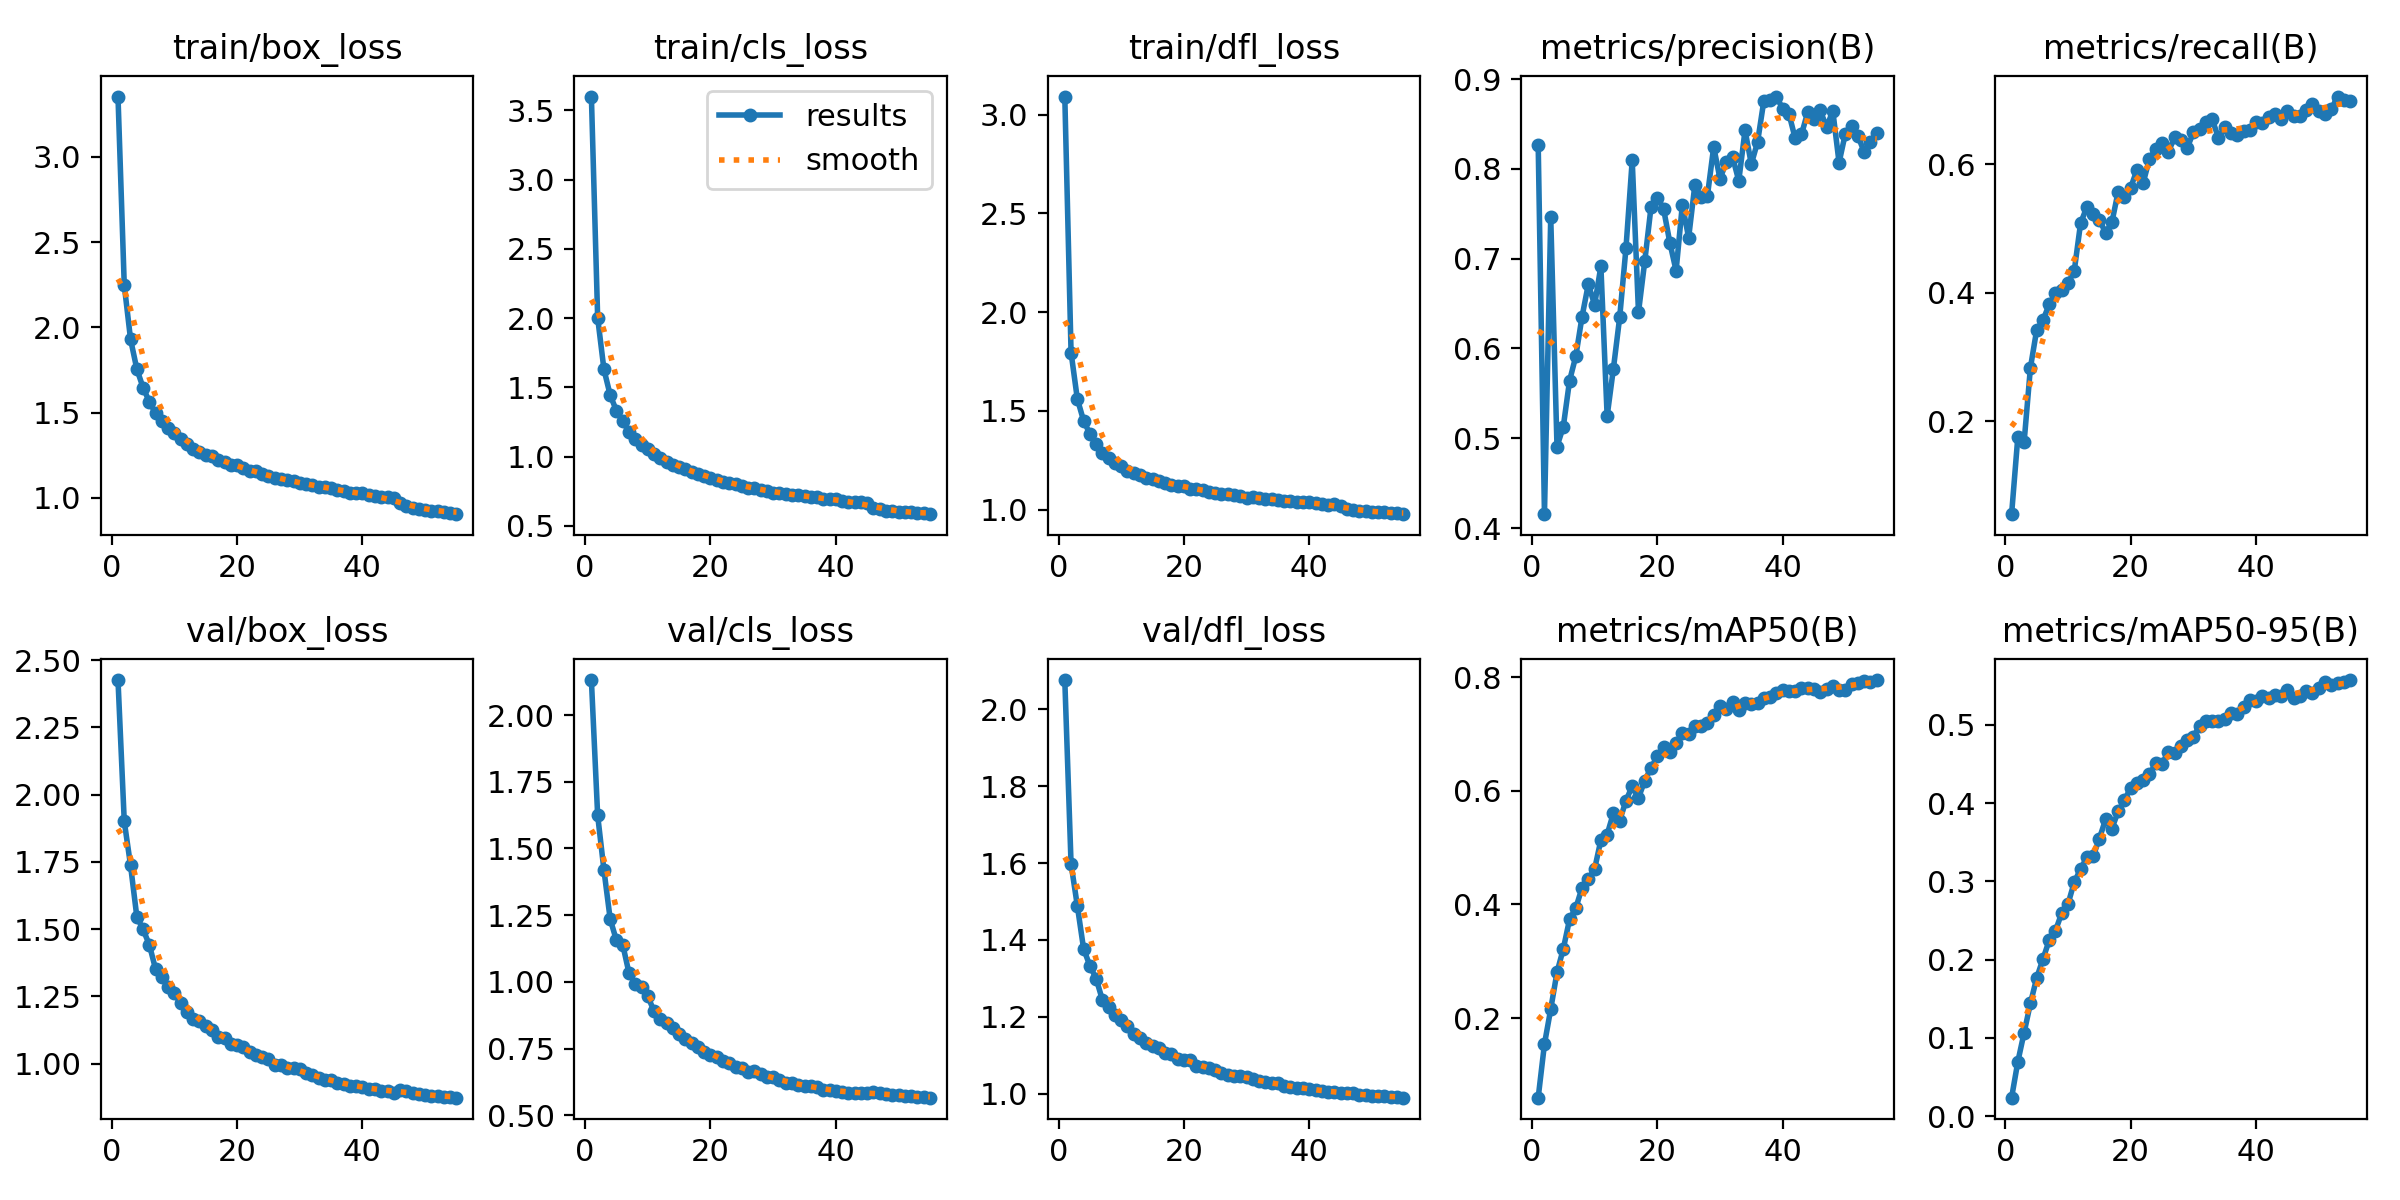

Data behind this chart, as committed beside it:
epoch, train/box_loss, train/cls_loss, train/dfl_loss, metrics/precision(B), metrics/recall(B), metrics/mAP50(B), metrics/mAP50-95(B), val/box_loss, val/cls_loss, val/dfl_loss, lr/pg0, lr/pg1, lr/pg2
1, 3.354, 3.599, 3.091, 0.827, 0.0553, 0.05979, 0.02362, 2.426, 2.131, 2.076, 0.0002774, 0.0002774, 0.0002774
2, 2.248, 2.003, 1.796, 0.4155, 0.176, 0.1542, 0.06969, 1.901, 1.624, 1.598, 0.0005451, 0.0005451, 0.0005451
3, 1.931, 1.631, 1.561, 0.7459, 0.1678, 0.2157, 0.1068, 1.738, 1.42, 1.489, 0.0008027, 0.0008027, 0.0008027
4, 1.756, 1.444, 1.45, 0.4908, 0.2828, 0.2805, 0.144, 1.547, 1.235, 1.377, 0.000788, 0.000788, 0.000788
5, 1.647, 1.332, 1.384, 0.5127, 0.3418, 0.3215, 0.1765, 1.499, 1.155, 1.333, 0.000773, 0.000773, 0.000773
6, 1.565, 1.256, 1.331, 0.5639, 0.3567, 0.3737, 0.2006, 1.442, 1.14, 1.3, 0.000758, 0.000758, 0.000758
7, 1.496, 1.178, 1.288, 0.5913, 0.3818, 0.3938, 0.2248, 1.351, 1.033, 1.244, 0.000743, 0.000743, 0.000743
8, 1.452, 1.125, 1.264, 0.6355, 0.399, 0.4296, 0.237, 1.324, 0.9922, 1.225, 0.000728, 0.000728, 0.000728
9, 1.407, 1.084, 1.238, 0.6716, 0.4045, 0.4444, 0.2596, 1.284, 0.9794, 1.205, 0.0007131, 0.0007131, 0.0007131
10, 1.38, 1.055, 1.219, 0.6485, 0.4145, 0.4625, 0.2711, 1.263, 0.9462, 1.191, 0.000698, 0.000698, 0.000698
11, 1.345, 1.019, 1.196, 0.6915, 0.434, 0.5134, 0.2991, 1.224, 0.8898, 1.176, 0.0006831, 0.0006831, 0.0006831
12, 1.317, 0.9897, 1.185, 0.5247, 0.5075, 0.5232, 0.3156, 1.192, 0.86, 1.157, 0.0006681, 0.0006681, 0.0006681
13, 1.289, 0.9613, 1.175, 0.5776, 0.5331, 0.5609, 0.3306, 1.168, 0.8442, 1.145, 0.0006531, 0.0006531, 0.0006531
14, 1.271, 0.9383, 1.162, 0.6345, 0.5216, 0.5476, 0.3318, 1.16, 0.8287, 1.133, 0.0006381, 0.0006381, 0.0006381
15, 1.252, 0.9228, 1.155, 0.7114, 0.5132, 0.5826, 0.3546, 1.139, 0.8029, 1.125, 0.0006231, 0.0006231, 0.0006231
16, 1.246, 0.9135, 1.148, 0.8095, 0.493, 0.6086, 0.3793, 1.127, 0.7843, 1.119, 0.0006081, 0.0006081, 0.0006081
17, 1.225, 0.8917, 1.136, 0.6403, 0.5093, 0.5877, 0.3675, 1.101, 0.7698, 1.107, 0.0005931, 0.0005931, 0.0005931
18, 1.211, 0.8749, 1.128, 0.697, 0.5571, 0.6182, 0.3893, 1.094, 0.756, 1.102, 0.0005781, 0.0005781, 0.0005781
19, 1.195, 0.8612, 1.122, 0.7575, 0.549, 0.6408, 0.4034, 1.074, 0.7372, 1.091, 0.0005631, 0.0005631, 0.0005631
20, 1.191, 0.8492, 1.118, 0.7681, 0.5633, 0.6607, 0.4199, 1.069, 0.7255, 1.087, 0.0005481, 0.0005481, 0.0005481
21, 1.173, 0.8325, 1.106, 0.7555, 0.5908, 0.6771, 0.4259, 1.064, 0.7192, 1.087, 0.0005331, 0.0005331, 0.0005331
22, 1.156, 0.8155, 1.103, 0.7178, 0.571, 0.6688, 0.4297, 1.043, 0.7034, 1.073, 0.0005181, 0.0005181, 0.0005181
23, 1.157, 0.8124, 1.1, 0.6865, 0.6083, 0.6841, 0.4368, 1.033, 0.6954, 1.07, 0.0005031, 0.0005031, 0.0005031
24, 1.141, 0.8021, 1.092, 0.7602, 0.6232, 0.7019, 0.4509, 1.026, 0.6808, 1.066, 0.0004881, 0.0004881, 0.0004881
25, 1.128, 0.7899, 1.087, 0.7233, 0.6325, 0.7009, 0.45, 1.019, 0.6781, 1.063, 0.0004731, 0.0004731, 0.0004731
26, 1.118, 0.7755, 1.079, 0.7824, 0.6185, 0.7148, 0.4656, 0.9959, 0.6636, 1.053, 0.0004581, 0.0004581, 0.0004581
27, 1.111, 0.7741, 1.08, 0.7681, 0.6417, 0.7143, 0.4644, 0.9937, 0.6652, 1.05, 0.0004432, 0.0004432, 0.0004432
28, 1.104, 0.7614, 1.073, 0.7702, 0.6376, 0.7202, 0.4729, 0.9838, 0.6534, 1.046, 0.0004282, 0.0004282, 0.0004282
29, 1.098, 0.754, 1.069, 0.8244, 0.6247, 0.7342, 0.4807, 0.984, 0.6451, 1.046, 0.0004132, 0.0004132, 0.0004132
30, 1.086, 0.74, 1.061, 0.789, 0.6492, 0.7492, 0.4847, 0.9815, 0.6434, 1.042, 0.0003982, 0.0003982, 0.0003982
31, 1.081, 0.7396, 1.062, 0.8074, 0.6548, 0.7438, 0.4991, 0.9645, 0.6307, 1.038, 0.0003832, 0.0003832, 0.0003832
32, 1.076, 0.7332, 1.06, 0.8134, 0.6657, 0.7558, 0.5047, 0.9568, 0.6227, 1.034, 0.0003682, 0.0003682, 0.0003682
33, 1.065, 0.7266, 1.055, 0.7867, 0.6694, 0.7431, 0.5053, 0.9475, 0.6194, 1.029, 0.0003532, 0.0003532, 0.0003532
34, 1.061, 0.7223, 1.053, 0.8429, 0.641, 0.7552, 0.5052, 0.9406, 0.6154, 1.028, 0.0003382, 0.0003382, 0.0003382
35, 1.06, 0.7164, 1.05, 0.8053, 0.6568, 0.754, 0.5075, 0.9386, 0.6097, 1.027, 0.0003232, 0.0003232, 0.0003232
36, 1.048, 0.7086, 1.045, 0.8298, 0.648, 0.7554, 0.5154, 0.9302, 0.6094, 1.02, 0.0003082, 0.0003082, 0.0003082
37, 1.042, 0.7057, 1.044, 0.8758, 0.6459, 0.7637, 0.5143, 0.9255, 0.6046, 1.018, 0.0002932, 0.0002932, 0.0002932
38, 1.031, 0.6932, 1.038, 0.8762, 0.6511, 0.766, 0.5233, 0.9184, 0.5946, 1.016, 0.0002782, 0.0002782, 0.0002782
39, 1.028, 0.6929, 1.039, 0.8805, 0.6523, 0.7722, 0.5318, 0.9157, 0.5953, 1.014, 0.0002632, 0.0002632, 0.0002632
40, 1.028, 0.6917, 1.038, 0.8671, 0.6647, 0.7772, 0.5305, 0.915, 0.5916, 1.013, 0.0002482, 0.0002482, 0.0002482
41, 1.018, 0.682, 1.032, 0.8615, 0.6636, 0.776, 0.5373, 0.9068, 0.5885, 1.009, 0.0002332, 0.0002332, 0.0002332
42, 1.013, 0.6758, 1.031, 0.8338, 0.6738, 0.7766, 0.5346, 0.9055, 0.5827, 1.008, 0.0002182, 0.0002182, 0.0002182
43, 1.006, 0.6727, 1.026, 0.8383, 0.6779, 0.7815, 0.5383, 0.8999, 0.582, 1.005, 0.0002033, 0.0002033, 0.0002033
44, 1.008, 0.675, 1.027, 0.8631, 0.6698, 0.7821, 0.5374, 0.8997, 0.5831, 1.006, 0.0001883, 0.0001883, 0.0001883
45, 0.9988, 0.6646, 1.02, 0.856, 0.6823, 0.7799, 0.5442, 0.8911, 0.5831, 1.001, 0.0001733, 0.0001733, 0.0001733
46, 0.9703, 0.6302, 1.005, 0.8654, 0.6741, 0.7742, 0.5339, 0.9009, 0.5876, 1.003, 0.0001583, 0.0001583, 0.0001583
47, 0.9521, 0.6197, 0.997, 0.8461, 0.674, 0.7789, 0.5372, 0.8997, 0.5836, 1.002, 0.0001433, 0.0001433, 0.0001433
48, 0.9406, 0.6115, 0.9927, 0.8646, 0.6835, 0.7846, 0.5439, 0.8924, 0.5794, 0.9975, 0.0001283, 0.0001283, 0.0001283
49, 0.9374, 0.6089, 0.9934, 0.8069, 0.6926, 0.7774, 0.5405, 0.8878, 0.5756, 0.996, 0.0001133, 0.0001133, 0.0001133
50, 0.9321, 0.601, 0.9891, 0.8392, 0.6818, 0.7786, 0.5466, 0.8839, 0.5749, 0.9954, 9.8294e-05, 9.8294e-05, 9.8294e-05
51, 0.9262, 0.5993, 0.988, 0.8473, 0.6772, 0.789, 0.5543, 0.882, 0.5714, 0.9938, 8.33e-05, 8.33e-05, 8.33e-05
52, 0.9242, 0.5972, 0.986, 0.8367, 0.6851, 0.7895, 0.551, 0.8798, 0.5706, 0.9932, 6.8306e-05, 6.8306e-05, 6.8306e-05
53, 0.9201, 0.5951, 0.9848, 0.819, 0.705, 0.7935, 0.553, 0.8759, 0.5676, 0.9912, 5.3312e-05, 5.3312e-05, 5.3312e-05
54, 0.913, 0.5927, 0.982, 0.83, 0.7002, 0.7911, 0.5544, 0.8765, 0.5681, 0.9914, 3.8318e-05, 3.8318e-05, 3.8318e-05
55, 0.9049, 0.5851, 0.9775, 0.8395, 0.6987, 0.7953, 0.5573, 0.8741, 0.5661, 0.9898, 2.3324e-05, 2.3324e-05, 2.3324e-05
